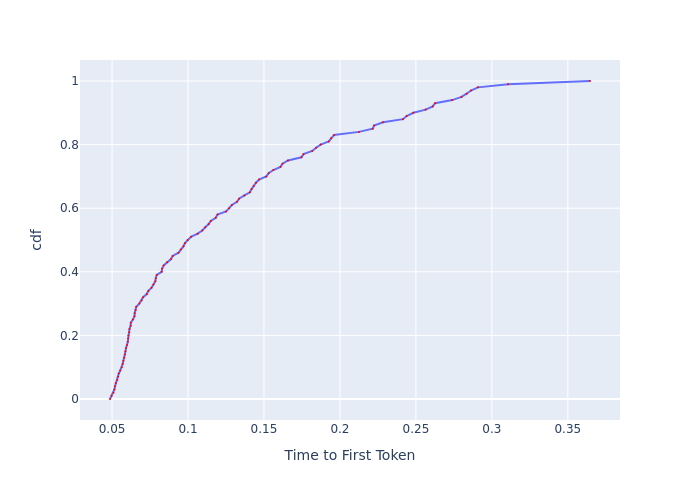

Values plotted in this chart, from the file beside it:
, cdf, Time to First Token
0, 0.0, 0.04865
1, 0.01, 0.04974
2, 0.02, 0.05095
3, 0.03, 0.05156
4, 0.04, 0.05197
5, 0.05, 0.0525
6, 0.06, 0.05345
7, 0.07, 0.05399
8, 0.08, 0.05442
9, 0.09, 0.05541
10, 0.1, 0.05642
11, 0.11, 0.05698
12, 0.12, 0.05744
13, 0.13, 0.05802
14, 0.14, 0.05848
15, 0.15, 0.05884
16, 0.16, 0.05919
17, 0.17, 0.0599
18, 0.18, 0.06039
19, 0.19, 0.06063
20, 0.2, 0.06075
21, 0.21, 0.06136
22, 0.22, 0.06148
23, 0.23, 0.06222
24, 0.24, 0.06235
25, 0.25, 0.06374
26, 0.26, 0.06476
27, 0.27, 0.06489
28, 0.28, 0.06555
29, 0.29, 0.06594
30, 0.3, 0.06795
31, 0.31, 0.06946
32, 0.32, 0.07044
33, 0.33, 0.07288
34, 0.34, 0.0739
35, 0.35, 0.076
36, 0.36, 0.07723
37, 0.37, 0.07847
38, 0.38, 0.07879
39, 0.39, 0.07942
40, 0.4, 0.08266
41, 0.41, 0.08299
42, 0.42, 0.08399
43, 0.43, 0.08621
44, 0.44, 0.08883
45, 0.45, 0.08991
46, 0.46, 0.09376
47, 0.47, 0.09527
48, 0.48, 0.097
49, 0.49, 0.09798
50, 0.5, 0.09976
51, 0.51, 0.102
52, 0.52, 0.1064
53, 0.53, 0.1094
54, 0.54, 0.1114
55, 0.55, 0.1136
56, 0.56, 0.115
57, 0.57, 0.1182
58, 0.58, 0.1194
59, 0.59, 0.1251
... 41 more rows
